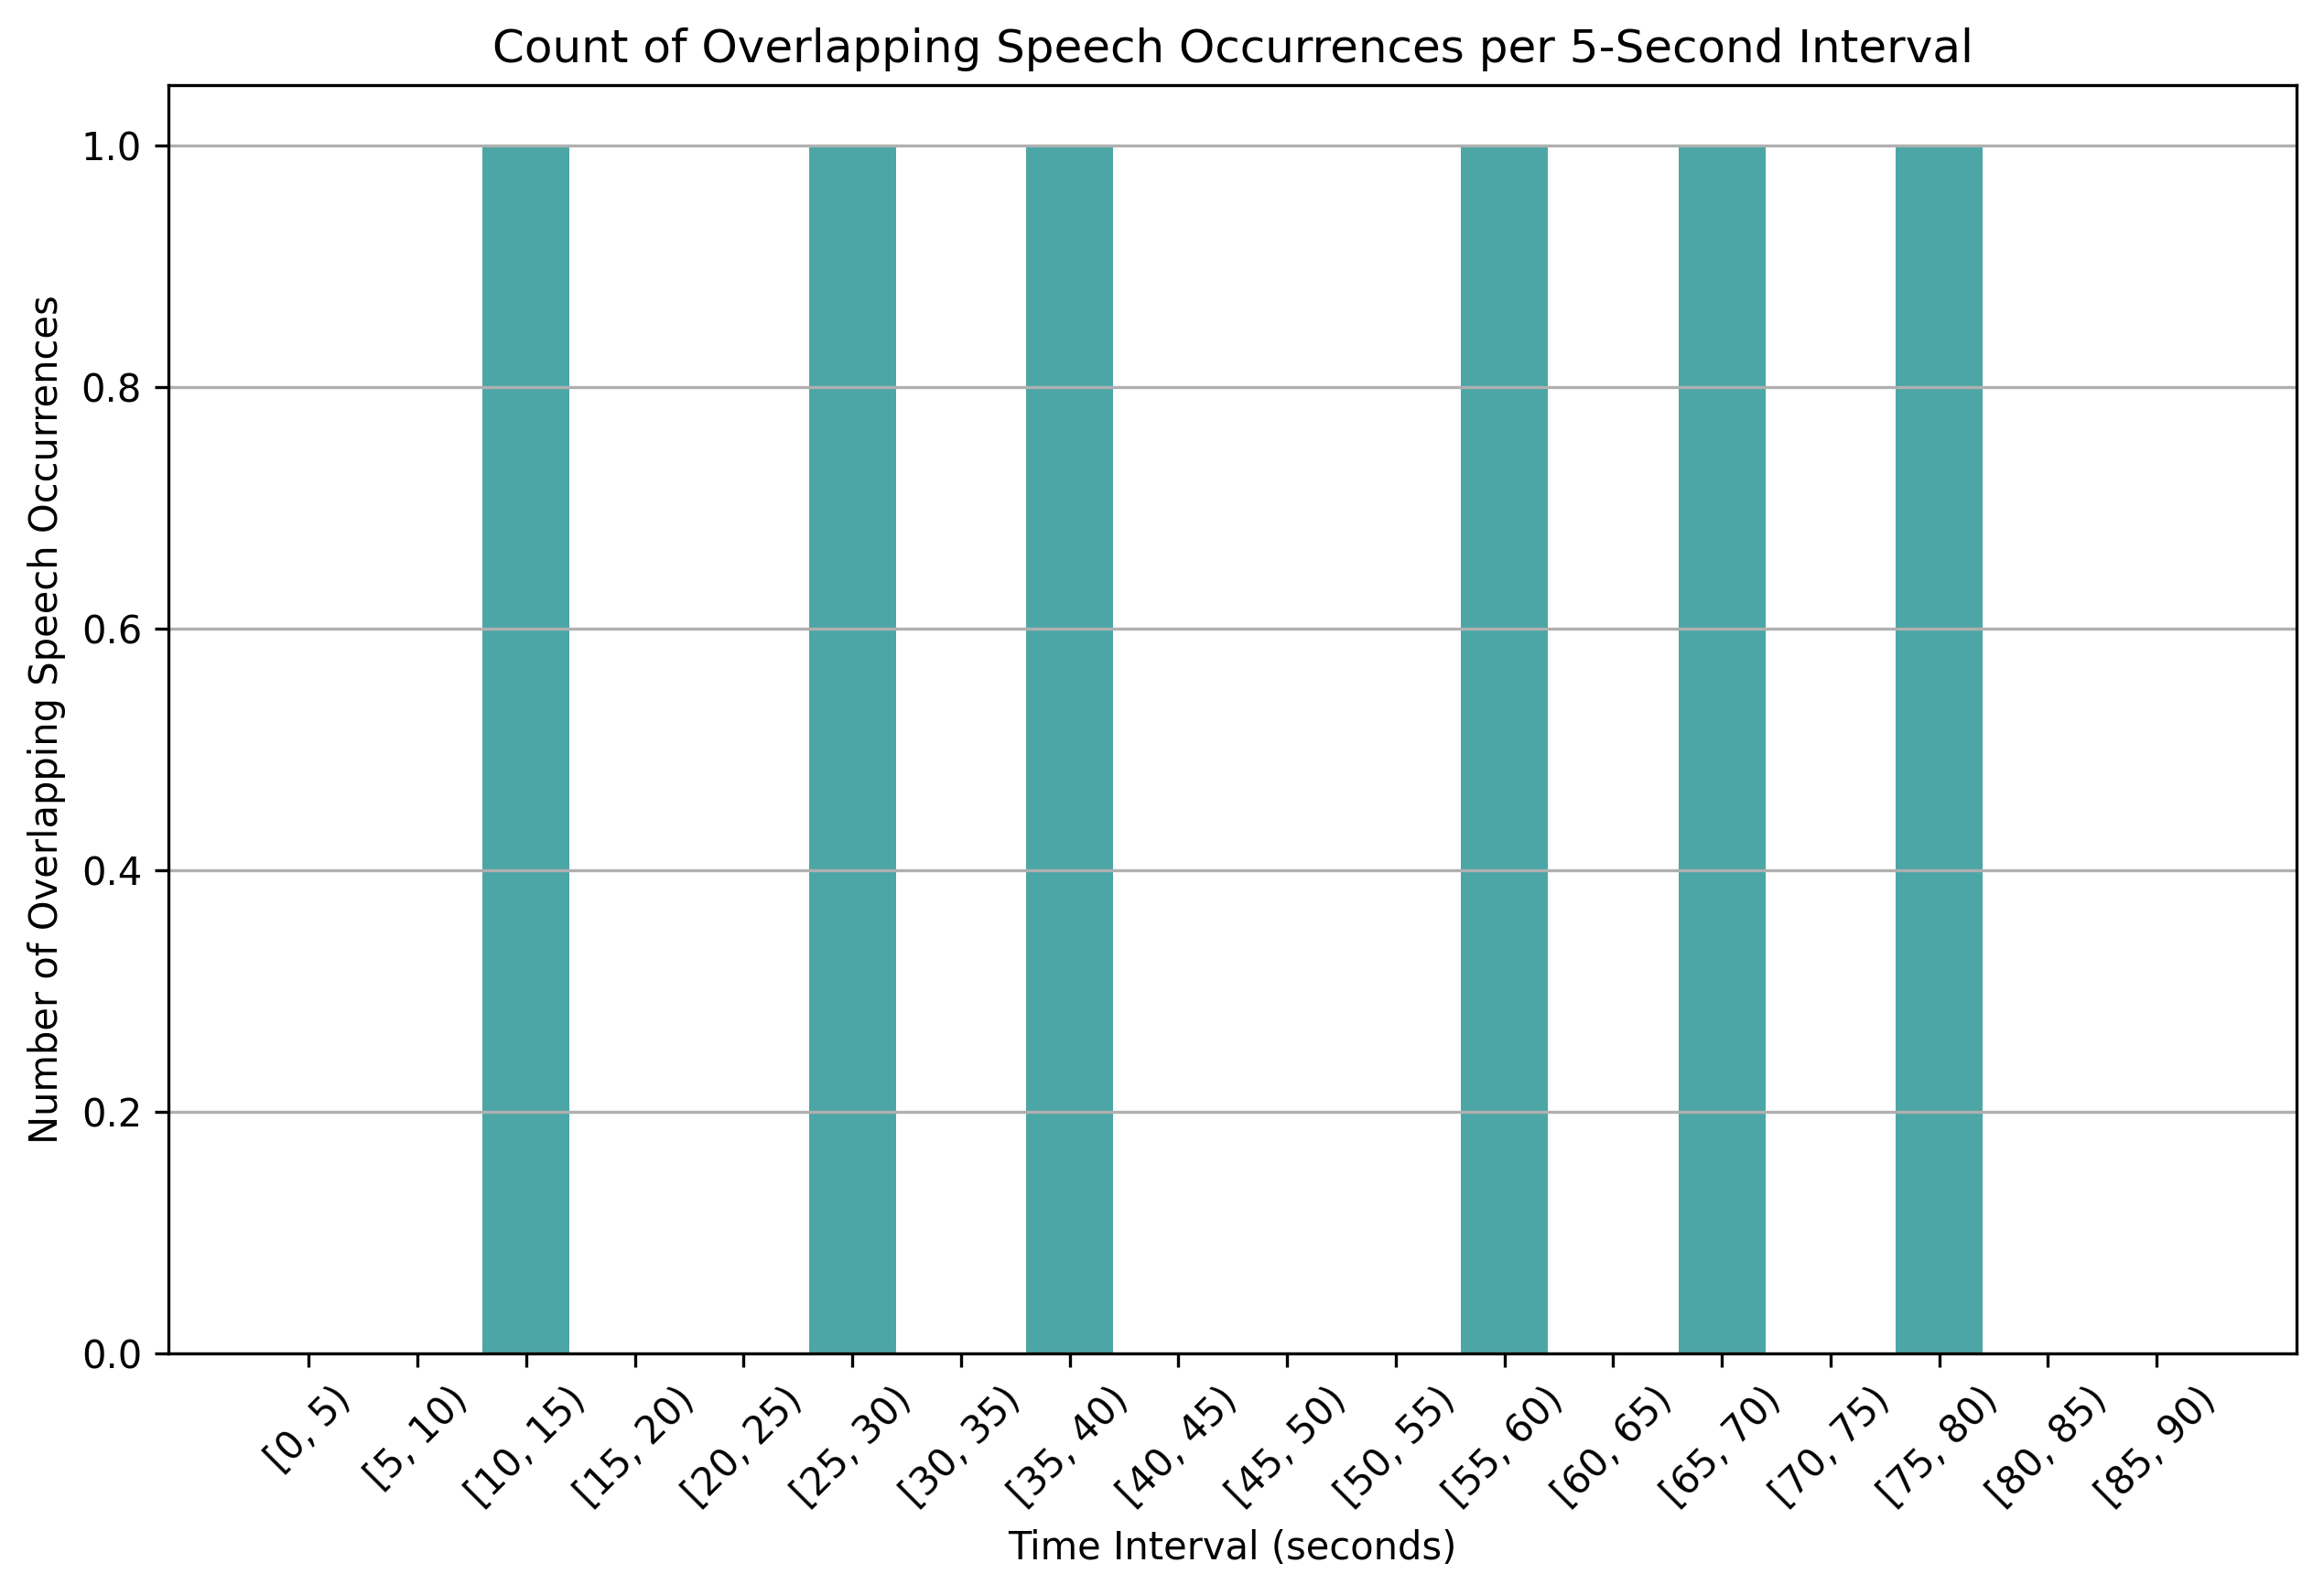

Source data for this figure (header and first rows):
time_bin, overlap_count
[0, 5), 0
[5, 10), 0
[10, 15), 1
[15, 20), 0
[20, 25), 0
[25, 30), 1
[30, 35), 0
[35, 40), 1
[40, 45), 0
[45, 50), 0
[50, 55), 0
[55, 60), 1
[60, 65), 0
[65, 70), 1
[70, 75), 0
[75, 80), 1
[80, 85), 0
[85, 90), 0
